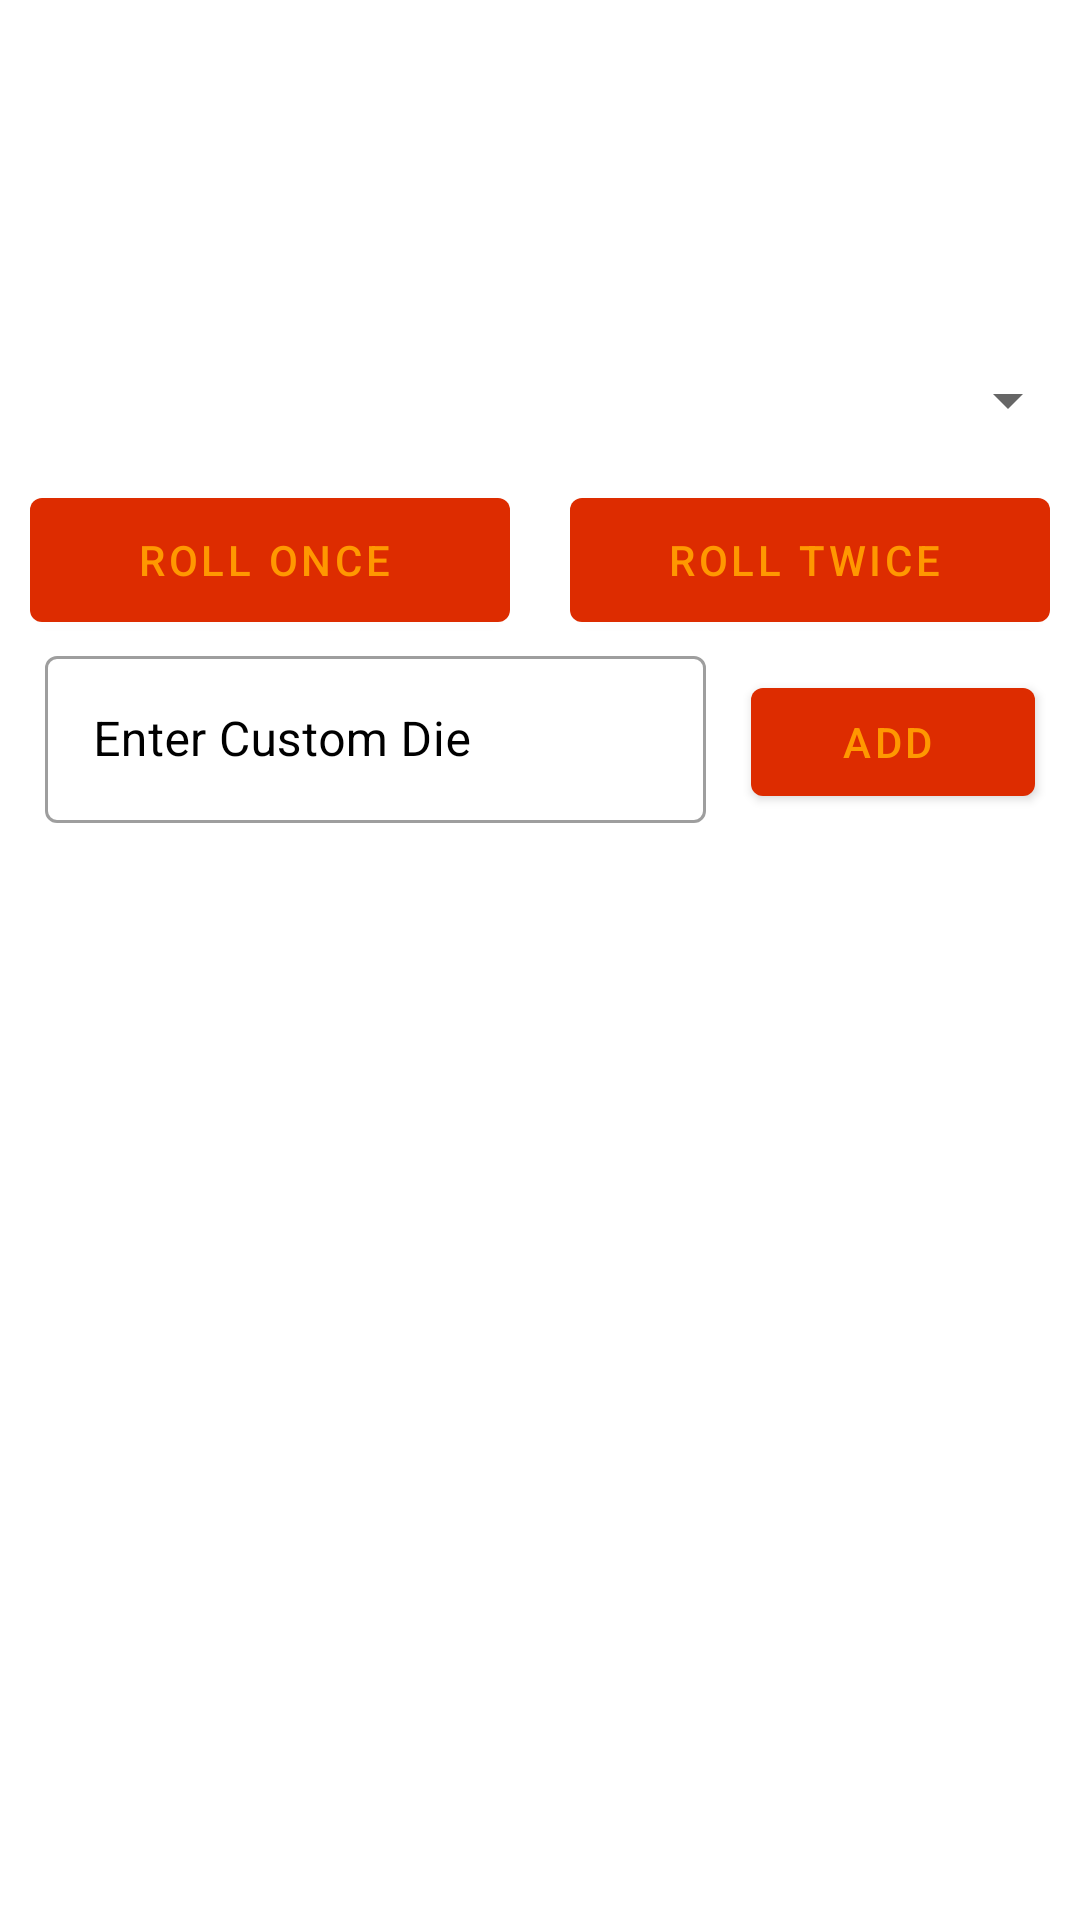

Produce the Android XML layout that renders to this screen, including the resource entries it uses.
<!-- AndroidManifest.xml: application theme Theme.DiceApp -->
<!-- res/layout/activity_main.xml -->
<?xml version="1.0" encoding="utf-8"?>
<LinearLayout xmlns:android="http://schemas.android.com/apk/res/android"
    xmlns:app="http://schemas.android.com/apk/res-auto"
    xmlns:tools="http://schemas.android.com/tools"
    android:layout_width="match_parent"
    android:layout_height="match_parent"
    android:orientation="vertical"
    tools:context=".MainActivity"
    android:weightSum="3">
    <LinearLayout
        android:layout_width="fill_parent"
        android:layout_height="0dp"
        android:layout_weight="1"
        android:weightSum="2"
        android:orientation="vertical">

        <LinearLayout
            android:layout_width="fill_parent"
            android:layout_height="0dp"
            android:layout_weight="1"
            android:orientation="horizontal"
            android:weightSum="1">
            <TextView
                android:layout_width="0dp"
                android:layout_height="match_parent"
                android:layout_weight="0.5"
                style="@style/stTextViewLabel"></TextView>

            <TextView
                android:layout_width="0dp"
                android:layout_height="match_parent"
                android:layout_weight="0.5"
                style="@style/stTextViewLabel"></TextView>

        </LinearLayout>

        <LinearLayout
            android:layout_width="fill_parent"
            android:layout_height="0dp"
            android:layout_weight="1"
            android:orientation="vertical"
            android:weightSum="1">
            <Spinner
                android:id="@+id/spChooseSide"
                android:layout_width="fill_parent"
                android:layout_height="0dp"
                android:layout_weight="0.5"
                android:layout_marginLeft="5dp"
                />


            <LinearLayout
            android:layout_width="fill_parent"
            android:layout_height="0dp"
            android:layout_weight="0.5"
            android:orientation="horizontal"
            android:weightSum="1">
                <com.google.android.material.button.MaterialButton
                    style="@style/Widget.MaterialComponents.Button.Icon"
                    android:layout_width="0dp"
                    android:layout_height="match_parent"
                    android:layout_gravity="center"
                    android:layout_weight="0.5"
                    android:text="Roll Once"
                    android:layout_marginLeft="10dp"
                    android:layout_marginRight="10dp"
                    app:iconGravity="textStart"
                    />
                <com.google.android.material.button.MaterialButton
                    style="@style/Widget.MaterialComponents.Button.Icon"
                    android:layout_width="0dp"
                    android:layout_height="match_parent"
                    android:layout_gravity="center"
                    android:layout_weight="0.5"
                    android:text="Roll Twice"
                    android:layout_marginLeft="10dp"
                    android:layout_marginRight="10dp"
                    app:iconGravity="textStart"
                    />
            </LinearLayout>
        </LinearLayout>
    </LinearLayout>
    <LinearLayout
        android:layout_width="fill_parent"
        android:layout_height="0dp"
        android:layout_weight="0.5"
        android:orientation="horizontal"
        android:weightSum="1">
        <com.google.android.material.textfield.TextInputLayout
            android:layout_width="0dp"
            android:layout_height="wrap_content"
            android:hint="Enter Custom Die"
            android:layout_marginLeft="15dp"
            android:layout_weight="0.7"
            android:textColorHint="@color/black"
            android:textColor="@color/black"
            style="@style/Widget.MaterialComponents.TextInputLayout.OutlinedBox">

            <com.google.android.material.textfield.TextInputEditText
                android:id="@+id/edCustomDiceSide"
                android:layout_width="fill_parent"
                android:layout_height="wrap_content"
                android:inputType="number">
            </com.google.android.material.textfield.TextInputEditText>
        </com.google.android.material.textfield.TextInputLayout>
        <com.google.android.material.button.MaterialButton
            android:id="@+id/btAdd"
            style="@style/Widget.MaterialComponents.Button.Icon"
            android:layout_width="0dp"
            android:layout_height="wrap_content"
            android:layout_weight="0.3"
            android:text="Add"
            android:layout_marginLeft="15dp"

            android:layout_marginRight="15dp"

            app:iconGravity="textStart"
            />
    </LinearLayout>

    <LinearLayout
        android:layout_width="fill_parent"
        android:layout_height="0dp"
        android:layout_weight="1.5"
        android:orientation="vertical">
        <ListView
            android:layout_width="fill_parent"
            android:layout_height="match_parent">

        </ListView>
    </LinearLayout>

</LinearLayout>
<!-- resources referenced by this layout -->
<resources>
  <color name="black">#FF000000</color>
  <style name="stTextViewLabel" parent="Widget.AppCompat.TextView">
          <item name="android:textSize">15dp</item>
          <item name="android:gravity">center</item>
          <item name="android:textStyle">bold</item>
          <item name="android:textColor">@color/black</item>
          <item name="fontFamily">sans-serif</item>
      </style>
  <style name="Theme.DiceApp" parent="Theme.MaterialComponents.DayNight.DarkActionBar">
          
          <item name="colorPrimary">@color/primaryColor</item>
          <item name="colorPrimaryVariant">@color/primaryLightColor</item>
          <item name="colorOnPrimary">@color/btn_bg_change</item>
          
          <item name="colorSecondary">@color/btn_gradient_strtcolor</item>
          <item name="colorSecondaryVariant">@color/btn_gradient_endcolor</item>
          <item name="colorOnSecondary">@color/btn_gr_end</item>
          
          <item name="actionMenuTextColor">@color/primaryDarkColor</item>
          <item name="android:actionMenuTextColor">@color/primaryDarkColor</item>
          <item name="android:statusBarColor" tools:targetApi="l">?attr/colorPrimaryVariant</item>
          
          <item name="android:textViewStyle">
              @style/stTextViewLabel
          </item>
          <item name="android:buttonStyle">@style/stButton</item>
  
      </style>
  <color name="primaryColor">#dd2c00</color>
  <color name="primaryLightColor">#ff6434</color>
  <color name="btn_bg_change">#FF9800</color>
  <color name="btn_gradient_strtcolor">#E91E63</color>
  <color name="btn_gradient_endcolor">#F44336</color>
  <color name="btn_gr_end">#FFC107</color>
  <color name="primaryDarkColor">#a30000</color>
  <style name="stButton" parent="Widget.AppCompat.Button">
          <item name="android:layout_marginStart">8dp</item>
          <item name="android:layout_marginEnd">8dp</item>
          <item name="android:textColor">@color/white</item>
          <item name="android:textSize">17sp</item>
          <item name="android:paddingStart">17dp</item>
          <item name="android:paddingEnd">17dp</item>
          <item name="android:layout_marginTop">3dp</item>
          <item name="textAllCaps">false</item>
          <item name="fontFamily">sans-serif</item>
          <item name="android:layout_marginBottom">5dp</item>
          <item name="android:background">@drawable/rounded_rectangle_button</item>
      </style>
  <color name="white">#FFFFFFFF</color>
  <!-- drawable rounded_rectangle_button (drawable-v24) -->
  <?xml version="1.0" encoding="utf-8"?>
  
  <shape xmlns:android="http://schemas.android.com/apk/res/android"
      android:shape="rectangle">
      <corners android:radius="50dp"/>
      <solid android:color="@color/primaryColor" /> // Button Colour
      <padding
          android:bottom="10dp"
          android:left="25dp"
          android:right="25dp"
          android:top="10dp"/>
  </shape>
</resources>
